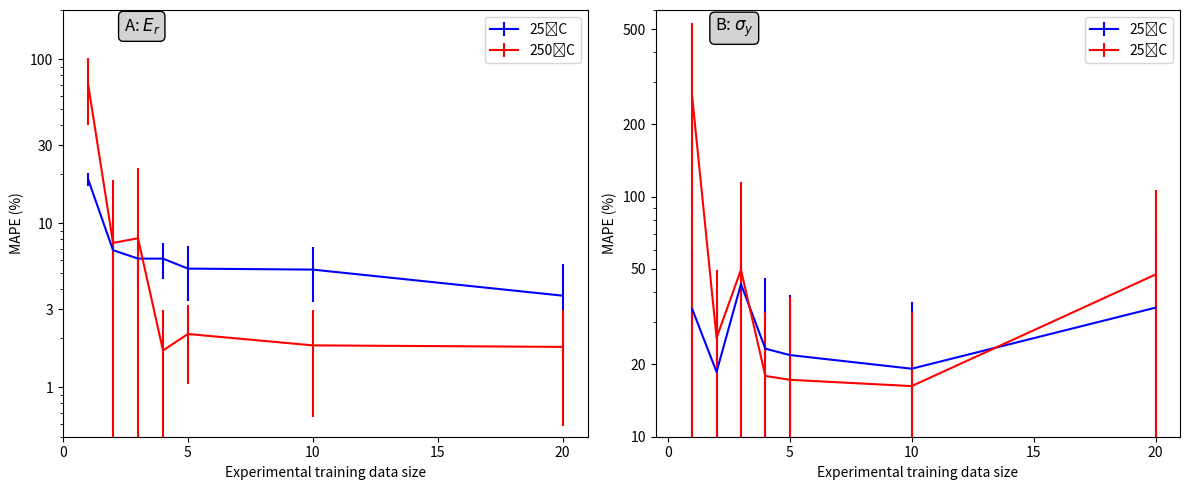

The matplotlib source for this figure: (Note: this script raises an exception after producing the figure.)
import matplotlib.pyplot as plt

n = [1, 2, 3, 4, 5, 10, 20]
n1 = n
# 25˚C
Ti25E = [18.619205, 6.8593493, 6.0983825, 6.091887, 5.298505, 5.2244196, 3.6239312]
εTi25E = [1.6743975, 2.5646875, 1.9379541, 1.4813129, 1.9537387, 1.9212662, 2.01604]
Ti25σ = [34.068943, 18.617916, 43.272, 23.271488, 21.895184, 19.204937, 34.49958]
εTi25σ = [24.325975, 18.127224, 33.714092, 22.803173, 17.10482, 17.321714, 36.6192]
# 250˚C
Ti250E = [70.95709, 7.5985556, 8.114405, 1.6784289, 2.1151547, 1.8030748, 1.7651669]
εTi250E = [31.052818, 10.786752, 13.492649, 1.3040054, 1.0622171, 1.1414853, 1.182222]
Ti250σ = [261.21823, 25.825928, 49.60928, 17.916042, 17.266216, 16.254345, 47.430775]
εTi250σ = [270.2345, 23.495884, 65.91791, 15.266485, 21.114838, 16.953184, 59.20635]
# 500˚C/250˚C
Ti500E = [46.683464, 38.522774, 24.701038, 22.080563, 22.1474, 21.659185, 16.620623]
εTi500E = [6.765701, 10.513843, 11.301726, 10.384357, 9.72246, 11.2682905, 11.029994]
Ti500σ = [84.67531, 105.72215, 45.78838, 69.46997, 60.99529, 55.9422, 49.83204]
εTi500σ = [46.46603, 74.18298, 39.670254, 57.913757, 35.607227, 45.5547, 38.628445]
# 25˚C/250˚C
Ti25250E = [41.319565, 34.81656, 33.59124, 31.09554, 33.010456, 32.823563, 40.46569]
εTi25250E = [1.6541697, 6.365257, 4.6176863, 2.6873071, 3.4111104, 2.5400345, 8.93229]
Ti25250σ = [168.42062, 67.375565, 123.53137, 152.6323, 187.2847, 97.121, 52.3555]
εTi25250σ = [240.32188, 32.01899, 141.78886, 136.91542, 330.77194, 63.82302, 58.671406]

fig, (ax1, ax2) = plt.subplots(1, 2, figsize=(12, 5))
ax1.errorbar(n, Ti25E, yerr = εTi25E, color = 'blue', label = "25˚C")
ax1.errorbar(n, Ti250E, yerr = εTi250E, color = 'red', label = "250˚C")
ax1.set_yscale('log')
ax1.set_ylim([0.5, 200])
ax1.set_xlim([0, 21])
ax1.set_xticks([0, 5, 10, 15, 20])
ax1.set_yticks([1, 3, 10, 30, 100])
ax1.set_yticklabels([1, 3, 10, 30, 100])
ax1.legend()
ax1.set_ylabel("MAPE (%)")
ax1.set_xlabel("Experimental training data size")
ax1.annotate("A: $E_{r}$", xy=(0.15, 0.95), xycoords="axes fraction",
              fontsize=12, ha="center",
              bbox=dict(boxstyle="round,pad=0.3", edgecolor="black", facecolor="lightgray"))

ax2.errorbar(n1, Ti25σ, yerr = εTi25σ, color = 'blue', label = "25˚C")
ax2.errorbar(n1, Ti250σ, yerr = εTi250σ, color = 'red', label = "25˚C")
ax2.set_yscale('log')
ax2.set_ylim([10, 600])
ax2.set_xlim([-0.5, 21])
ax2.set_xticks([0, 5, 10, 15, 20])
ax2.set_yticks([10, 20, 50, 100, 200, 500])
ax2.set_yticklabels([10, 20, 50, 100, 200, 500])
ax2.legend()
ax2.set_ylabel("MAPE (%)")
ax2.set_xlabel("Experimental training data size")
plt.subplots_adjust(bottom=0.180)
fig.tight_layout()
ax2.annotate("B: $\sigma_{y}$", xy=(0.15, 0.95), xycoords="axes fraction",
              fontsize=12, ha="center",
              bbox=dict(boxstyle="round,pad=0.3", edgecolor="black", facecolor="lightgray"))
plt.savefig("/Users/<user>/Desktop/figure1.jpeg", dpi=800, bbox_inches="tight")
plt.show()


fig, (ax1, ax2) = plt.subplots(1, 2, figsize=(12, 5))
ax1.errorbar(n, Ti250E, yerr = εTi250E, color = 'red', label = "250˚C")
ax1.errorbar(n, Ti25250E, yerr = εTi25250E, color = 'blue', label = "25˚C")
ax1.errorbar(n, Ti500E, yerr = εTi500E, color = 'gray', label = "500˚C")
ax1.set_yscale('log')
ax1.set_ylim([0.5, 200])
ax1.set_xlim([0, 21])
ax1.set_xticks([0, 5, 10, 15, 20])
ax1.set_yticks([1, 3, 10, 30, 100])
ax1.set_yticklabels([1, 3, 10, 30, 100])
ax1.legend()
ax1.set_ylabel("MAPE (%)")
ax1.set_xlabel("Experimental training data size")
ax1.annotate("A: $E_{r}$ (250˚C)", xy=(0.15, 0.95), xycoords="axes fraction",
              fontsize=12, ha="center",
              bbox=dict(boxstyle="round,pad=0.3", edgecolor="black", facecolor="lightgray"))

ax2.errorbar(n1, Ti250σ, yerr = εTi250σ, color = 'red', label = "250˚C")
ax2.errorbar(n1, Ti25250σ, yerr = εTi25250σ, color = 'blue', label = "25˚C")
ax2.errorbar(n1, Ti500σ, yerr = εTi500σ, color = 'gray', label = "500˚C")
ax2.set_yscale('log')
ax2.set_ylim([10, 600])
ax2.set_xlim([-0.5, 21])
ax2.set_xticks([0, 5, 10, 15, 20])
ax2.set_yticks([10, 20, 50, 100, 200, 500])
ax2.set_yticklabels([10, 20, 50, 100, 200, 500])
ax2.legend()
ax2.set_ylabel("MAPE (%)")
ax2.set_xlabel("Experimental training data size")
plt.subplots_adjust(bottom=0.180)
fig.tight_layout()
ax2.annotate("B: $\sigma_{y}$ (250˚C)", xy=(0.15, 0.95), xycoords="axes fraction",
              fontsize=12, ha="center",
              bbox=dict(boxstyle="round,pad=0.3", edgecolor="black", facecolor="lightgray"))
plt.savefig("/Users/<user>/Desktop/figure1.jpeg", dpi=800, bbox_inches="tight")
plt.show()